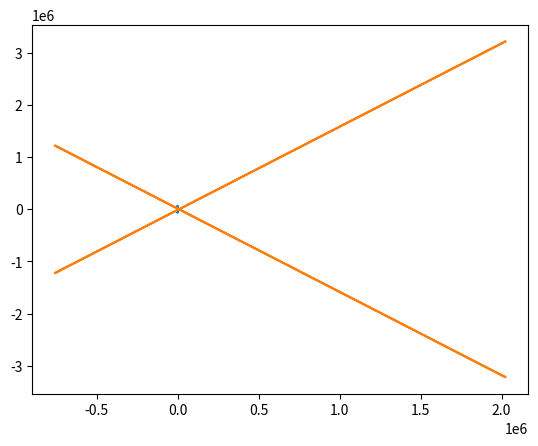
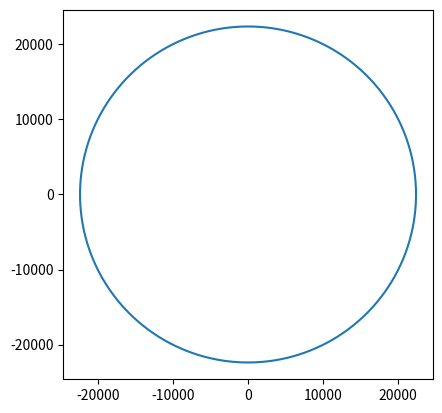

Here is the Python script that generated these plots, in order:
from math import *
from numpy import *
from matplotlib.pyplot import*


I = [1, 0, 0]
J = [0, 1, 0]
K = [0, 0, 1]
G = 6.67e-20
major_body = 5.972 * 10**24
r_apoi = 800+6378
r_peri = 480+6378

major_body_mass = major_body * 1
mu = G * major_body_mass


ei = (r_apoi+r_peri)/(r_apoi-r_peri)
mag_h = sqrt(2*mu)*sqrt((r_apoi*r_peri)/(r_peri+r_apoi))
v_peri = mag_h/r_peri
v_apoi = mag_h/r_apoi
print(v_peri,v_apoi)

r_pert = r_peri
r_apot = 16000+6378
et = (r_apot+r_pert)/(r_apot-r_pert)
mag_ht = sqrt(2*mu)*sqrt((r_apot*r_pert)/(r_pert+r_apot))
v_pert = mag_ht/r_pert
v_apot = mag_ht/r_apot
print(v_pert,v_apot)

r_fin = r_apot
v_fin = sqrt(mu/r_fin)
print(v_fin)

del_i = v_pert-v_peri
del_f = v_fin-v_apot
mag_del_i = sqrt (del_i**2)
mag_del_f = sqrt (del_f**2)

del_vtot = mag_del_i+mag_del_f
print(del_vtot)

def circle(t,r):
    x = r*cos(t)
    y = r*sin(t)
    return [x, y]

t=linspace(0,2*pi,1000)

r=((mag_h**2/mu)/(1+(ei)*cos(t)))
[x, y] = circle(t,r)
plot(x,y)


r=((mag_ht**2/mu)/(1+(et)*cos(t)))
[x, y] = circle(t,r)
plot(x,y)


  
r = r_apot
[x, y] = circle(t,r)
fig = figure()
ax = fig.add_subplot(1,1,1)
ax.set_aspect('equal',adjustable='box')
plot(x,y)
  


show()





from numpy import *
import matplotlib.pyplot as plt
from matplotlib import style

def initial_Values(ra1, rp1, ra2, rp2, rat2):
    rat = rat2
    rpt = rp1
    e1 = (ra1 - rp1)/(ra1 + rp1)
    e2 = (ra2 - rp2)/(ra2 + rp2)
    mu = 3.986e5
    ai=(ra1+rp1)/2
    af=(ra2+rp2)/2
    at=(rp1+ra2)/2
    deltav1=sqrt((2*mu/rpt)-(mu/at))-sqrt((2*mu/rp1)-(mu/ai))
    deltav2=sqrt((2*mu/ra2)-(mu/af))-sqrt((2*mu/ra2)-(mu/at))
    deltavt=deltav1+deltav2
    Tt=sqrt(((4*pi**2)/mu)*at**3)/2
    et1=(rat2-rp1)/(rat2+rp1)
    et2=(rat2-rp2)/(rat2+rp2)
    hi=(rp1*(1+e1)*mu)**0.5
    ht1=(rp1*(1+et1)*mu)**0.5
    ht2=(rp2*(1+et2)*mu)**0.5
    hf=(rp2*(1+e2)*mu)**0.5
    
    style.use("dark_background")
    
    theta = linspace(0,2*pi, 1000)
    ri=(hi**2/mu)/(1+e1*cos(theta))
    xi = ri*sin(theta)
    yi = ri*cos(theta)
    plt.plot(xi,yi,color = "orange")

    plt.axis('equal')
    
    beta=linspace(0,2*pi,500)
    xe=6378*cos(beta)
    ye=6378*sin(beta)
    plt.fill(xe,ye, "b")
    
    
    thetat1 = linspace(0, pi, 1000)
    rt1=(ht1**2/mu)/(1+et1*cos(thetat1))
    xt = rt1*sin(thetat1)
    yt = rt1*cos(thetat1)
    plt.plot(xt,yt, color = "yellow", LineStyle = "dotted")
    
    thetat2 = linspace(pi, 2*pi, 1000)
    rt2=(ht2**2/mu)/(1+et2*cos(thetat2))
    xt2 = rt2*sin(thetat2)
    yt2 = rt2*cos(thetat2)
    plt.plot(xt2,yt2, color = "violet", LineStyle = "dotted")
    
    rf=(hf**2/mu)/(1+e2*cos(theta))
    xf = rf*sin(theta)
    yf = rf*cos(theta)
    plt.plot(xf,yf)
    
    
    plt.title("Bi-Elliptical Hohmann Transfer")
    
    plt.show()